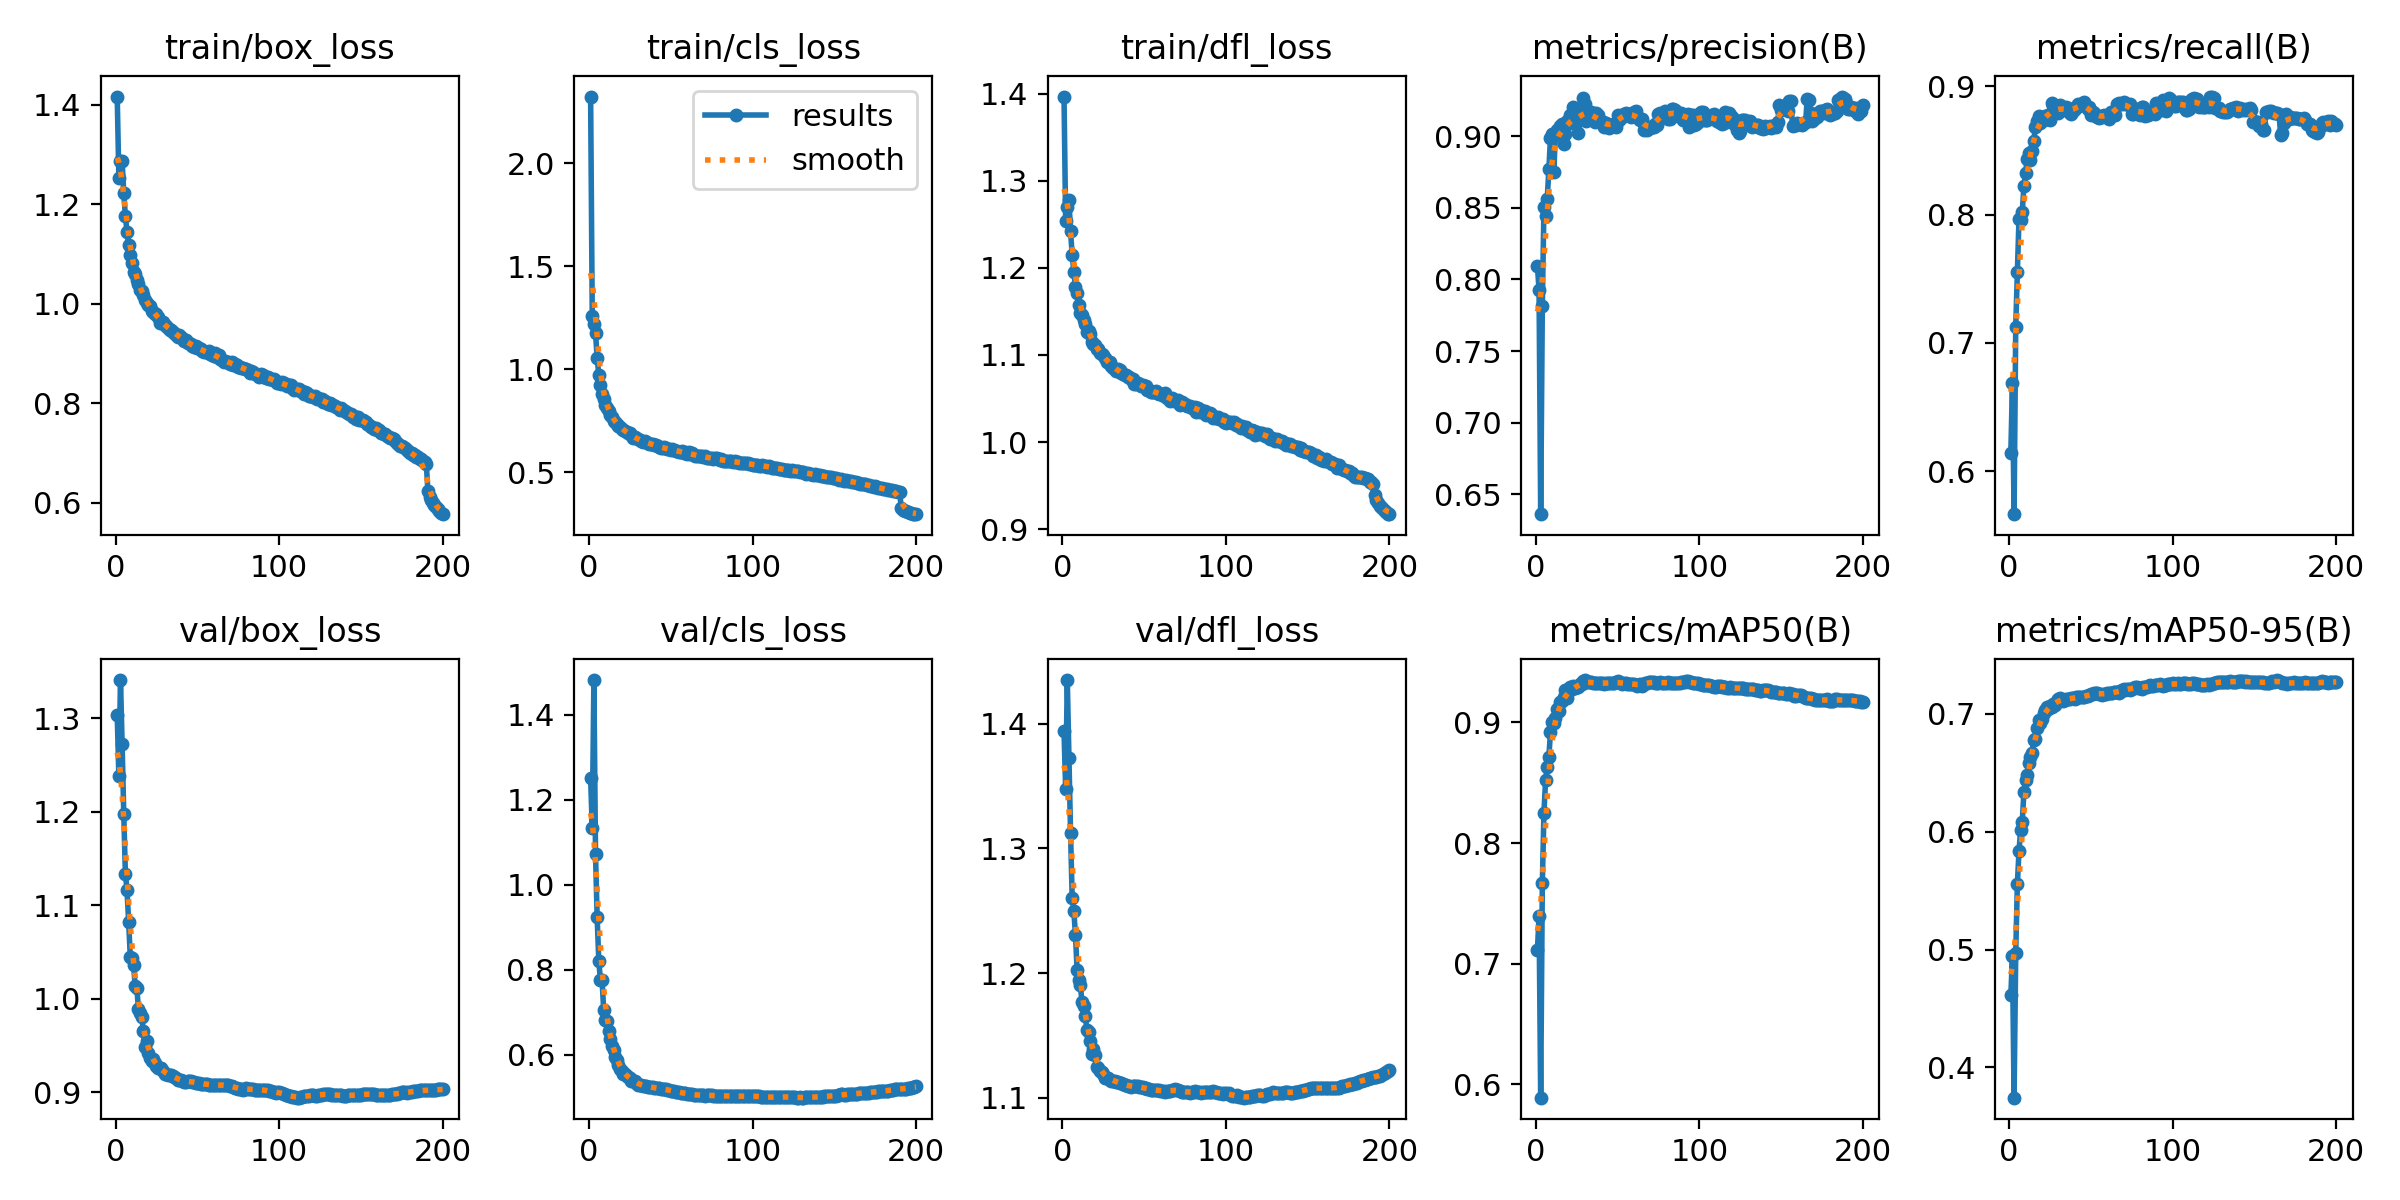

Source data for this figure (header and first rows):
epoch, time, train/box_loss, train/cls_loss, train/dfl_loss, metrics/precision(B), metrics/recall(B), metrics/mAP50(B), metrics/mAP50-95(B), val/box_loss, val/cls_loss, val/dfl_loss, lr/pg0, lr/pg1, lr/pg2
1, 150.8, 1.417, 2.323, 1.397, 0.8096, 0.614, 0.711, 0.461, 1.304, 1.251, 1.394, 0.00333, 0.00333, 0.07003
2, 296.4, 1.254, 1.259, 1.254, 0.7925, 0.6685, 0.7393, 0.4942, 1.238, 1.132, 1.348, 0.00663, 0.00663, 0.04
3, 439.9, 1.287, 1.218, 1.269, 0.6361, 0.5666, 0.5887, 0.3743, 1.341, 1.481, 1.435, 0.009897, 0.009897, 0.009933
4, 583.6, 1.288, 1.177, 1.278, 0.7811, 0.7126, 0.7664, 0.497, 1.273, 1.071, 1.372, 0.009851, 0.009851, 0.009851
5, 727.5, 1.222, 1.053, 1.242, 0.8509, 0.7553, 0.8252, 0.5555, 1.197, 0.9232, 1.312, 0.009802, 0.009802, 0.009802
6, 870.8, 1.176, 0.9726, 1.215, 0.844, 0.7969, 0.8524, 0.5834, 1.134, 0.8204, 1.26, 0.009753, 0.009753, 0.009753
7, 1014, 1.144, 0.9217, 1.196, 0.8562, 0.7957, 0.8631, 0.6013, 1.116, 0.7753, 1.25, 0.009703, 0.009703, 0.009703
8, 1158, 1.118, 0.8772, 1.178, 0.8768, 0.802, 0.8716, 0.6083, 1.082, 0.7763, 1.23, 0.009654, 0.009654, 0.009654
9, 1301, 1.099, 0.8544, 1.171, 0.899, 0.8221, 0.8923, 0.6334, 1.045, 0.7037, 1.203, 0.009604, 0.009604, 0.009604
10, 1445, 1.082, 0.8254, 1.158, 0.9014, 0.8321, 0.9004, 0.6438, 1.044, 0.6804, 1.195, 0.009555, 0.009555, 0.009555
11, 1589, 1.064, 0.8087, 1.149, 0.875, 0.8434, 0.8992, 0.6476, 1.036, 0.679, 1.19, 0.009505, 0.009505, 0.009505
12, 1740, 1.06, 0.7959, 1.145, 0.9005, 0.8477, 0.9039, 0.658, 1.013, 0.6547, 1.176, 0.009456, 0.009456, 0.009456
13, 1884, 1.048, 0.7784, 1.141, 0.9046, 0.8422, 0.9114, 0.6634, 1.011, 0.6377, 1.173, 0.009406, 0.009406, 0.009406
14, 2028, 1.04, 0.7658, 1.136, 0.9043, 0.8499, 0.9095, 0.6671, 0.9885, 0.6193, 1.166, 0.009357, 0.009357, 0.009357
15, 2171, 1.028, 0.7463, 1.127, 0.9068, 0.8572, 0.9168, 0.678, 0.9848, 0.61, 1.154, 0.009307, 0.009307, 0.009307
16, 2314, 1.025, 0.7434, 1.128, 0.9084, 0.868, 0.9179, 0.6787, 0.98, 0.5953, 1.153, 0.009258, 0.009258, 0.009258
17, 2458, 1.017, 0.7338, 1.125, 0.8943, 0.8727, 0.9208, 0.6878, 0.9659, 0.5871, 1.145, 0.009208, 0.009208, 0.009208
18, 2601, 1.007, 0.7256, 1.115, 0.9013, 0.8768, 0.9266, 0.6948, 0.9481, 0.5746, 1.135, 0.009158, 0.009158, 0.009158
19, 2746, 1.002, 0.7165, 1.113, 0.9104, 0.871, 0.92, 0.6925, 0.9546, 0.567, 1.139, 0.009109, 0.009109, 0.009109
20, 2889, 0.997, 0.7087, 1.111, 0.9095, 0.8734, 0.9253, 0.6959, 0.9422, 0.5611, 1.134, 0.009059, 0.009059, 0.009059
21, 3033, 0.9962, 0.7029, 1.107, 0.9148, 0.8739, 0.9295, 0.7008, 0.9366, 0.5543, 1.125, 0.00901, 0.00901, 0.00901
22, 3176, 0.985, 0.6986, 1.106, 0.9089, 0.877, 0.9278, 0.703, 0.9331, 0.5531, 1.124, 0.00896, 0.00896, 0.00896
23, 3320, 0.984, 0.6921, 1.102, 0.9206, 0.8766, 0.9299, 0.706, 0.9351, 0.5486, 1.121, 0.008911, 0.008911, 0.008911
24, 3464, 0.9791, 0.6873, 1.101, 0.9108, 0.8774, 0.9282, 0.7042, 0.931, 0.5468, 1.12, 0.008861, 0.008861, 0.008861
25, 3608, 0.9797, 0.6882, 1.1, 0.9125, 0.8738, 0.9297, 0.7069, 0.9282, 0.5453, 1.119, 0.008812, 0.008812, 0.008812
26, 3751, 0.9737, 0.6778, 1.096, 0.9021, 0.887, 0.9295, 0.7059, 0.9262, 0.5386, 1.116, 0.008762, 0.008762, 0.008762
27, 3895, 0.9621, 0.6662, 1.092, 0.9111, 0.8846, 0.9321, 0.7086, 0.9262, 0.5372, 1.116, 0.008713, 0.008713, 0.008713
28, 4038, 0.9645, 0.669, 1.093, 0.915, 0.881, 0.9321, 0.7078, 0.9259, 0.5374, 1.116, 0.008663, 0.008663, 0.008663
29, 4182, 0.9632, 0.665, 1.092, 0.9263, 0.8802, 0.9346, 0.7109, 0.9223, 0.5335, 1.114, 0.008614, 0.008614, 0.008614
30, 4325, 0.9568, 0.66, 1.087, 0.9222, 0.8794, 0.9352, 0.7124, 0.9197, 0.5292, 1.114, 0.008564, 0.008564, 0.008564
31, 4469, 0.9552, 0.6544, 1.086, 0.9106, 0.8858, 0.9339, 0.7135, 0.919, 0.5287, 1.114, 0.008515, 0.008515, 0.008515
32, 4613, 0.9513, 0.6488, 1.083, 0.9159, 0.8826, 0.9333, 0.7117, 0.9181, 0.5276, 1.113, 0.008466, 0.008466, 0.008466
33, 4757, 0.9476, 0.6471, 1.082, 0.9164, 0.8813, 0.9332, 0.711, 0.9182, 0.5271, 1.113, 0.008416, 0.008416, 0.008416
34, 4900, 0.9484, 0.6489, 1.084, 0.9167, 0.8833, 0.9334, 0.7114, 0.9183, 0.5265, 1.113, 0.008367, 0.008367, 0.008367
35, 5044, 0.9434, 0.6458, 1.083, 0.9117, 0.8839, 0.9325, 0.7127, 0.917, 0.5259, 1.112, 0.008317, 0.008317, 0.008317
36, 5187, 0.9418, 0.6391, 1.08, 0.9098, 0.8828, 0.9328, 0.7124, 0.9164, 0.5241, 1.112, 0.008268, 0.008268, 0.008268
37, 5331, 0.9383, 0.6366, 1.078, 0.9161, 0.8789, 0.9325, 0.7129, 0.9151, 0.524, 1.111, 0.008218, 0.008218, 0.008218
38, 5475, 0.9336, 0.6374, 1.077, 0.9151, 0.8784, 0.9327, 0.7137, 0.9134, 0.523, 1.11, 0.008169, 0.008169, 0.008169
39, 5619, 0.9368, 0.6357, 1.077, 0.9107, 0.8805, 0.9326, 0.7132, 0.9127, 0.5225, 1.11, 0.008119, 0.008119, 0.008119
40, 5763, 0.9328, 0.6305, 1.074, 0.9104, 0.8825, 0.9329, 0.7129, 0.9127, 0.5216, 1.11, 0.00807, 0.00807, 0.00807
41, 5906, 0.9287, 0.6301, 1.075, 0.9098, 0.8835, 0.9328, 0.7138, 0.912, 0.5207, 1.109, 0.00802, 0.00802, 0.00802
42, 6050, 0.9263, 0.6243, 1.072, 0.9066, 0.8864, 0.9323, 0.7141, 0.9106, 0.5207, 1.108, 0.007971, 0.007971, 0.007971
43, 6193, 0.9265, 0.6221, 1.073, 0.909, 0.8843, 0.9327, 0.7142, 0.9113, 0.521, 1.109, 0.007921, 0.007921, 0.007921
44, 6338, 0.9204, 0.6182, 1.067, 0.9076, 0.8858, 0.9326, 0.7142, 0.9116, 0.52, 1.109, 0.007872, 0.007872, 0.007872
45, 6481, 0.9214, 0.6148, 1.067, 0.9055, 0.8867, 0.9325, 0.714, 0.9122, 0.5195, 1.11, 0.007822, 0.007822, 0.007822
46, 6625, 0.9198, 0.6204, 1.068, 0.9072, 0.8874, 0.9329, 0.7143, 0.9119, 0.5185, 1.109, 0.007772, 0.007772, 0.007772
47, 6769, 0.9159, 0.6157, 1.067, 0.9082, 0.8844, 0.9328, 0.7151, 0.9109, 0.5179, 1.109, 0.007723, 0.007723, 0.007723
48, 6912, 0.9123, 0.61, 1.064, 0.9085, 0.8823, 0.933, 0.7153, 0.9107, 0.5168, 1.108, 0.007673, 0.007673, 0.007673
49, 7055, 0.9143, 0.6111, 1.065, 0.9066, 0.8839, 0.9334, 0.7161, 0.9103, 0.5155, 1.108, 0.007624, 0.007624, 0.007624
50, 7199, 0.9119, 0.6093, 1.065, 0.9146, 0.8779, 0.9341, 0.7166, 0.9102, 0.5146, 1.108, 0.007574, 0.007574, 0.007574
51, 7343, 0.9115, 0.6097, 1.064, 0.911, 0.8797, 0.9336, 0.717, 0.9098, 0.5138, 1.108, 0.007525, 0.007525, 0.007525
52, 7486, 0.9087, 0.608, 1.06, 0.9128, 0.879, 0.9325, 0.7176, 0.9087, 0.5135, 1.107, 0.007476, 0.007476, 0.007476
53, 7630, 0.9053, 0.6033, 1.06, 0.9144, 0.877, 0.9323, 0.7172, 0.9086, 0.5127, 1.107, 0.007426, 0.007426, 0.007426
54, 7773, 0.9027, 0.6002, 1.058, 0.9157, 0.8758, 0.9325, 0.7178, 0.9086, 0.5121, 1.106, 0.007377, 0.007377, 0.007377
55, 7917, 0.9035, 0.597, 1.058, 0.9163, 0.8754, 0.9326, 0.717, 0.9085, 0.5112, 1.106, 0.007327, 0.007327, 0.007327
56, 8060, 0.9033, 0.5955, 1.057, 0.915, 0.8769, 0.9322, 0.7167, 0.9085, 0.5105, 1.106, 0.007278, 0.007278, 0.007278
57, 8204, 0.9054, 0.5997, 1.059, 0.9151, 0.8763, 0.9323, 0.7162, 0.908, 0.5101, 1.106, 0.007228, 0.007228, 0.007228
58, 8348, 0.9001, 0.5942, 1.056, 0.9136, 0.8772, 0.9324, 0.7165, 0.908, 0.5094, 1.106, 0.007178, 0.007178, 0.007178
59, 8491, 0.8974, 0.595, 1.055, 0.9145, 0.8768, 0.9321, 0.7167, 0.9076, 0.5085, 1.106, 0.007129, 0.007129, 0.007129
60, 8635, 0.8957, 0.5885, 1.056, 0.9171, 0.8769, 0.9323, 0.7174, 0.9075, 0.5079, 1.106, 0.007079, 0.007079, 0.007079
... 140 more rows
